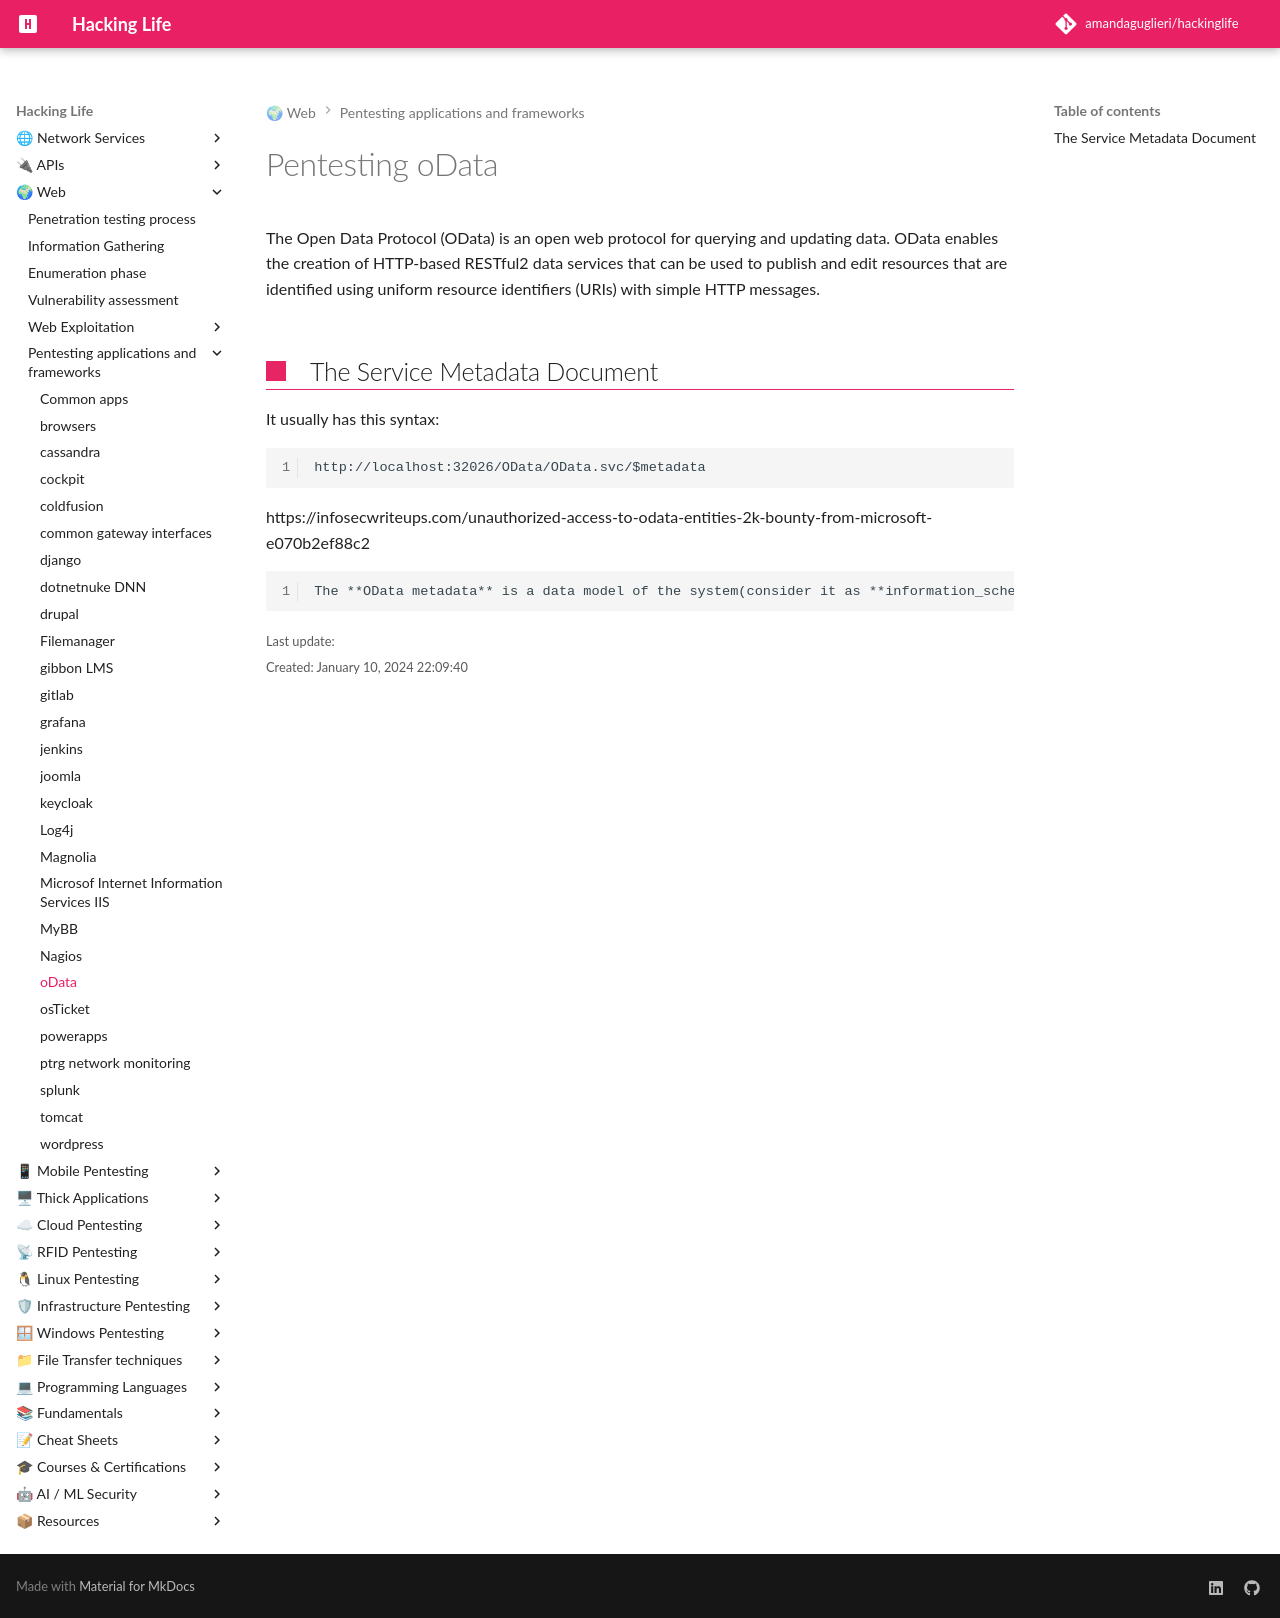

repository: amandaguglieri/hackinglife · page: odata-pentesting/index.html · generator: mkdocs

---
title: Pentesting oDAta
author: amandaguglieri
draft: false
TableOfContents: true
tags:
  - oData
  - pentesting
  - webpentesting
  - Dynamics
---

# Pentesting oData

The Open Data Protocol (OData) is an open web protocol for querying and updating data. OData enables the creation of HTTP-based RESTful2  data services that can be used to publish and edit resources that are identified using uniform resource identifiers (URIs) with simple HTTP messages.

## The Service Metadata Document

It usually has this syntax:

```
http://localhost:32026/OData/OData.svc/$metadata
```


https://infosecwriteups.com/unauthorized-access-to-odata-entities-2k-bounty-from-microsoft-e070b2ef88c2

	The **OData metadata** is a data model of the system(consider it as **information_schema** in relational databases). For each metadata, we have **entities**(similar to **tables** in relational databases) and **properties** (similar to **columns**) as well as the relationship between different entity types. Each entity type has an **entity key** that is similar to the key in relational databases.

	
